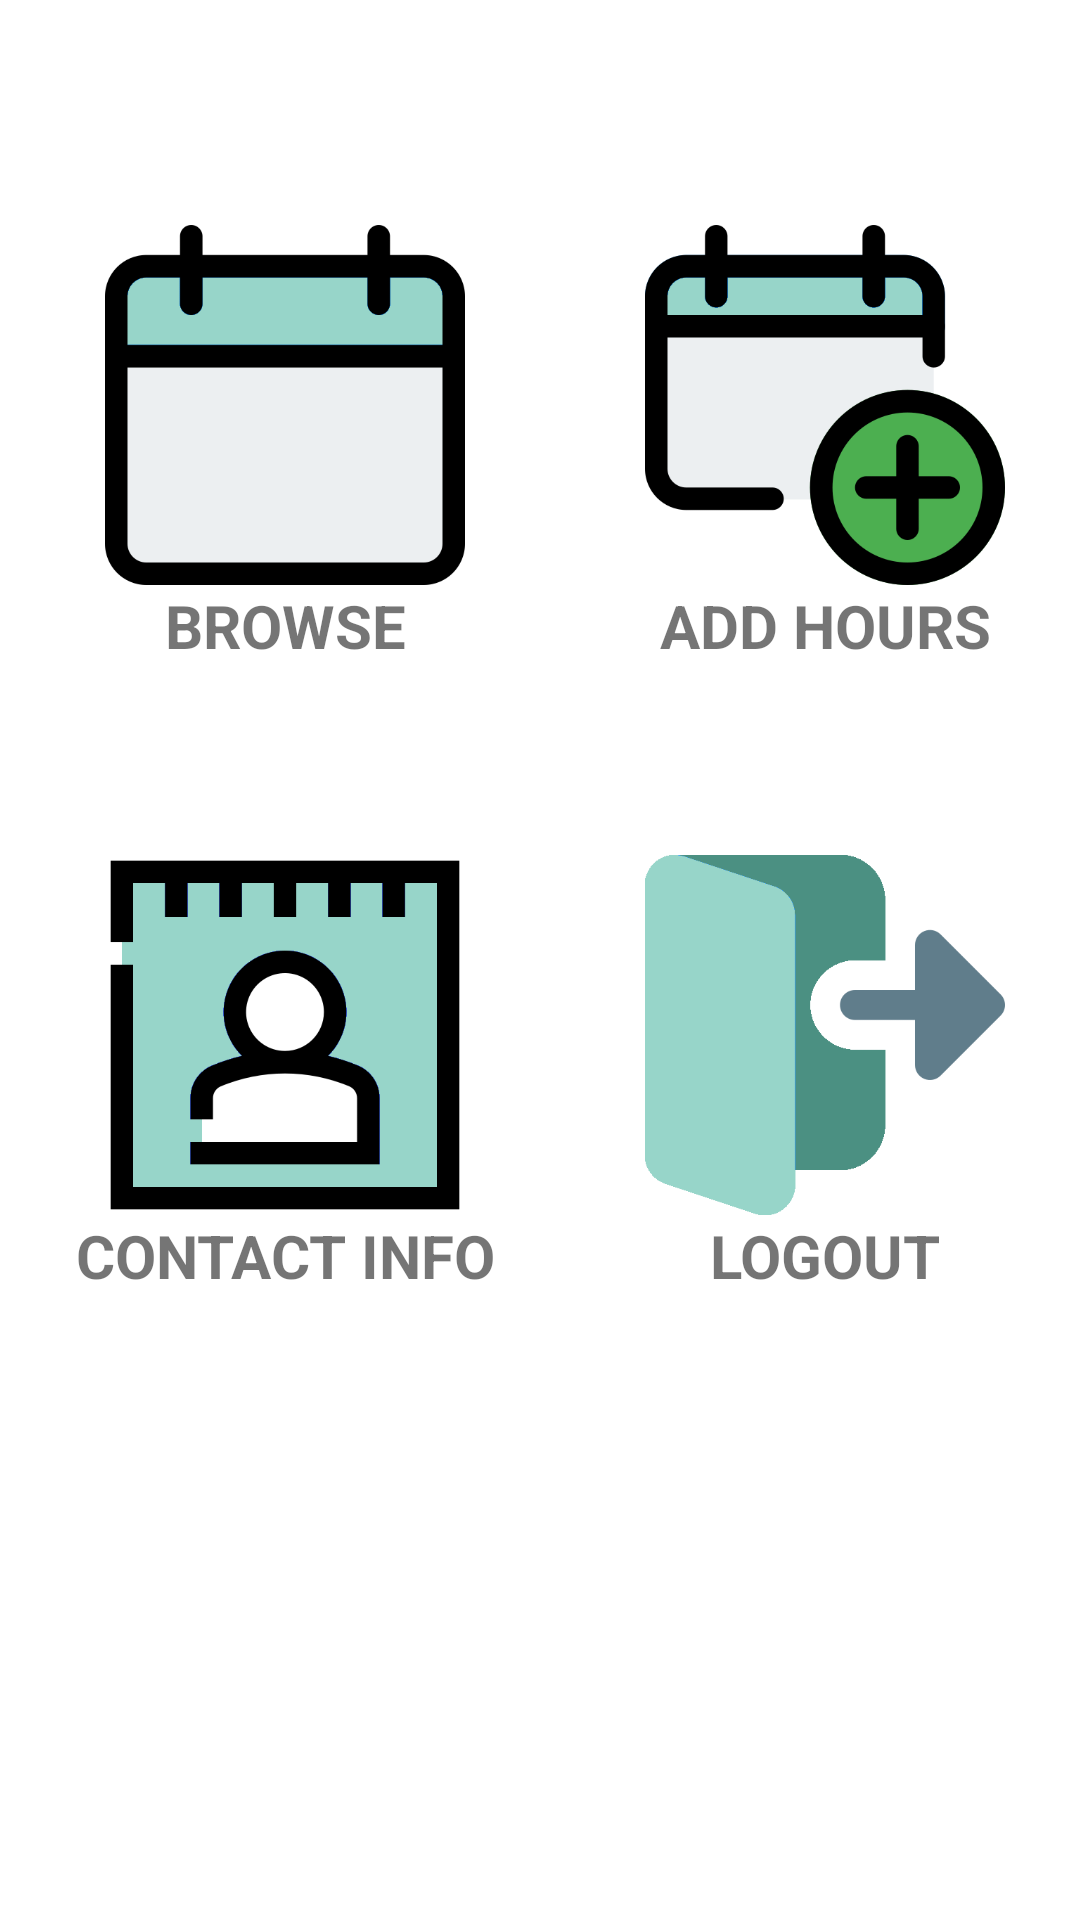

Layout XML and referenced resources for this Android screen:
<!-- AndroidManifest.xml: application theme Theme.WorkHourTracker -->
<!-- res/layout/activity_main_menu_view.xml -->
<?xml version="1.0" encoding="utf-8"?>
<androidx.constraintlayout.widget.ConstraintLayout xmlns:android="http://schemas.android.com/apk/res/android"
    xmlns:app="http://schemas.android.com/apk/res-auto"
    xmlns:tools="http://schemas.android.com/tools"
    android:layout_width="match_parent"
    android:layout_height="match_parent"
    tools:context=".MainMenuView">


    <LinearLayout
        android:id="@+id/layout1"
        android:layout_width="match_parent"
        android:layout_height="160dp"
        android:layout_marginTop="65dp"
        app:layout_constraintTop_toTopOf="parent"
        tools:ignore="MissingConstraints"
        android:orientation="horizontal"
        tools:layout_editor_absoluteX="0dp">

        <LinearLayout
            android:id="@+id/layout1.1"
            android:layout_width="150dp"
            android:layout_height="160dp"
            android:layout_marginLeft="20dp"
            android:orientation="vertical"

            android:onClick="browseButtonClicked"
            >


            <ImageView
                android:layout_width="120dp"
                android:layout_height="120dp"
                android:layout_marginLeft="15dp"
                android:layout_marginTop="10dp"
                android:src="@drawable/icon1" />
            <TextView
                android:layout_width="match_parent"
                android:layout_height="wrap_content"
                android:gravity="center"
                android:text="BROWSE"
                android:textSize="20dp"
                android:textStyle="bold"/>


                </LinearLayout>

        <LinearLayout
            android:id="@+id/layout1.2"
            android:layout_width="150dp"
            android:layout_height="match_parent"
            android:layout_gravity="right"
            android:layout_marginLeft="30dp"
            android:orientation="vertical"

            android:onClick="addHoursButtonClicked"
            >

            <ImageView
                android:layout_width="120dp"
                android:layout_height="120dp"
                android:layout_marginTop="10dp"
                android:layout_marginLeft="15dp"
                android:src="@drawable/icon2" />

            <TextView
                android:layout_width="match_parent"
                android:layout_height="wrap_content"
                android:gravity="center"
                android:text="ADD HOURS"
                android:textSize="20dp"
                android:textStyle="bold" />


        </LinearLayout>


    </LinearLayout>


    <LinearLayout
        android:id="@+id/layout2"
        android:layout_width="match_parent"
        android:layout_height="160dp"
        android:layout_marginTop="50dp"
        android:orientation="horizontal"
        app:layout_constraintTop_toBottomOf="@+id/layout1"
        tools:ignore="MissingConstraints"
        tools:layout_editor_absoluteX="0dp">

        <LinearLayout
            android:id="@+id/layout2.1"
            android:layout_width="150dp"
            android:layout_height="160dp"
            android:layout_marginLeft="20dp"
            android:orientation="vertical"

            android:onClick="contactButtonClicked">

            <ImageView
                android:layout_width="120dp"
                android:layout_height="120dp"
                android:layout_marginTop="10dp"
                android:layout_marginLeft="15dp"
                android:src="@drawable/icon3" />

            <TextView
                android:layout_width="match_parent"
                android:layout_height="wrap_content"
                android:gravity="center"
                android:text="CONTACT INFO"
                android:textSize="20dp"
                android:textStyle="bold" />


        </LinearLayout>

        <LinearLayout
            android:id="@+id/layout2.2"
            android:layout_width="150dp"
            android:layout_height="match_parent"
            android:layout_gravity="right"
            android:layout_marginLeft="30dp"
            android:orientation="vertical"

            android:onClick="logoutButtonClicked">

            <ImageView
                android:layout_width="120dp"
                android:layout_height="120dp"
                android:layout_marginTop="10dp"
                android:layout_marginLeft="15dp"
                android:src="@drawable/icon4" />

            <TextView
                android:layout_width="match_parent"
                android:layout_height="wrap_content"
                android:gravity="center"
                android:text="LOGOUT"
                android:textSize="20dp"
                android:textStyle="bold" />


        </LinearLayout>


    </LinearLayout>


</androidx.constraintlayout.widget.ConstraintLayout>
<!-- resources referenced by this layout -->
<resources>
  <!-- drawable icon1: png bitmap (drawable, 8672 bytes) -->
  <!-- drawable icon2: png bitmap (drawable, 25607 bytes) -->
  <!-- drawable icon3: png bitmap (drawable, 14333 bytes) -->
  <!-- drawable icon4: png bitmap (drawable, 9919 bytes) -->
  <style name="Theme.WorkHourTracker" parent="Theme.MaterialComponents.DayNight.DarkActionBar">
          
          <item name="colorPrimary">@color/purple_500</item>
          <item name="colorPrimaryVariant">@color/purple_700</item>
          <item name="colorOnPrimary">@color/white</item>
          
          <item name="colorSecondary">@color/teal_200</item>
          <item name="colorSecondaryVariant">@color/teal_700</item>
          <item name="colorOnSecondary">@color/black</item>
          
          <item name="android:statusBarColor" tools:targetApi="l">?attr/colorPrimaryVariant</item>
          
      </style>
  <!-- not gathered from this repository: default colours our renderer supplied (Android Studio template values) -->
  <color name="purple_500">#FF6200EE</color>
  <color name="purple_700">#FF3700B3</color>
  <color name="teal_200">#FF03DAC5</color>
  <color name="teal_700">#FF018786</color>
  <color name="black">#FF000000</color>
  <color name="white">#FFFFFFFF</color>
</resources>
